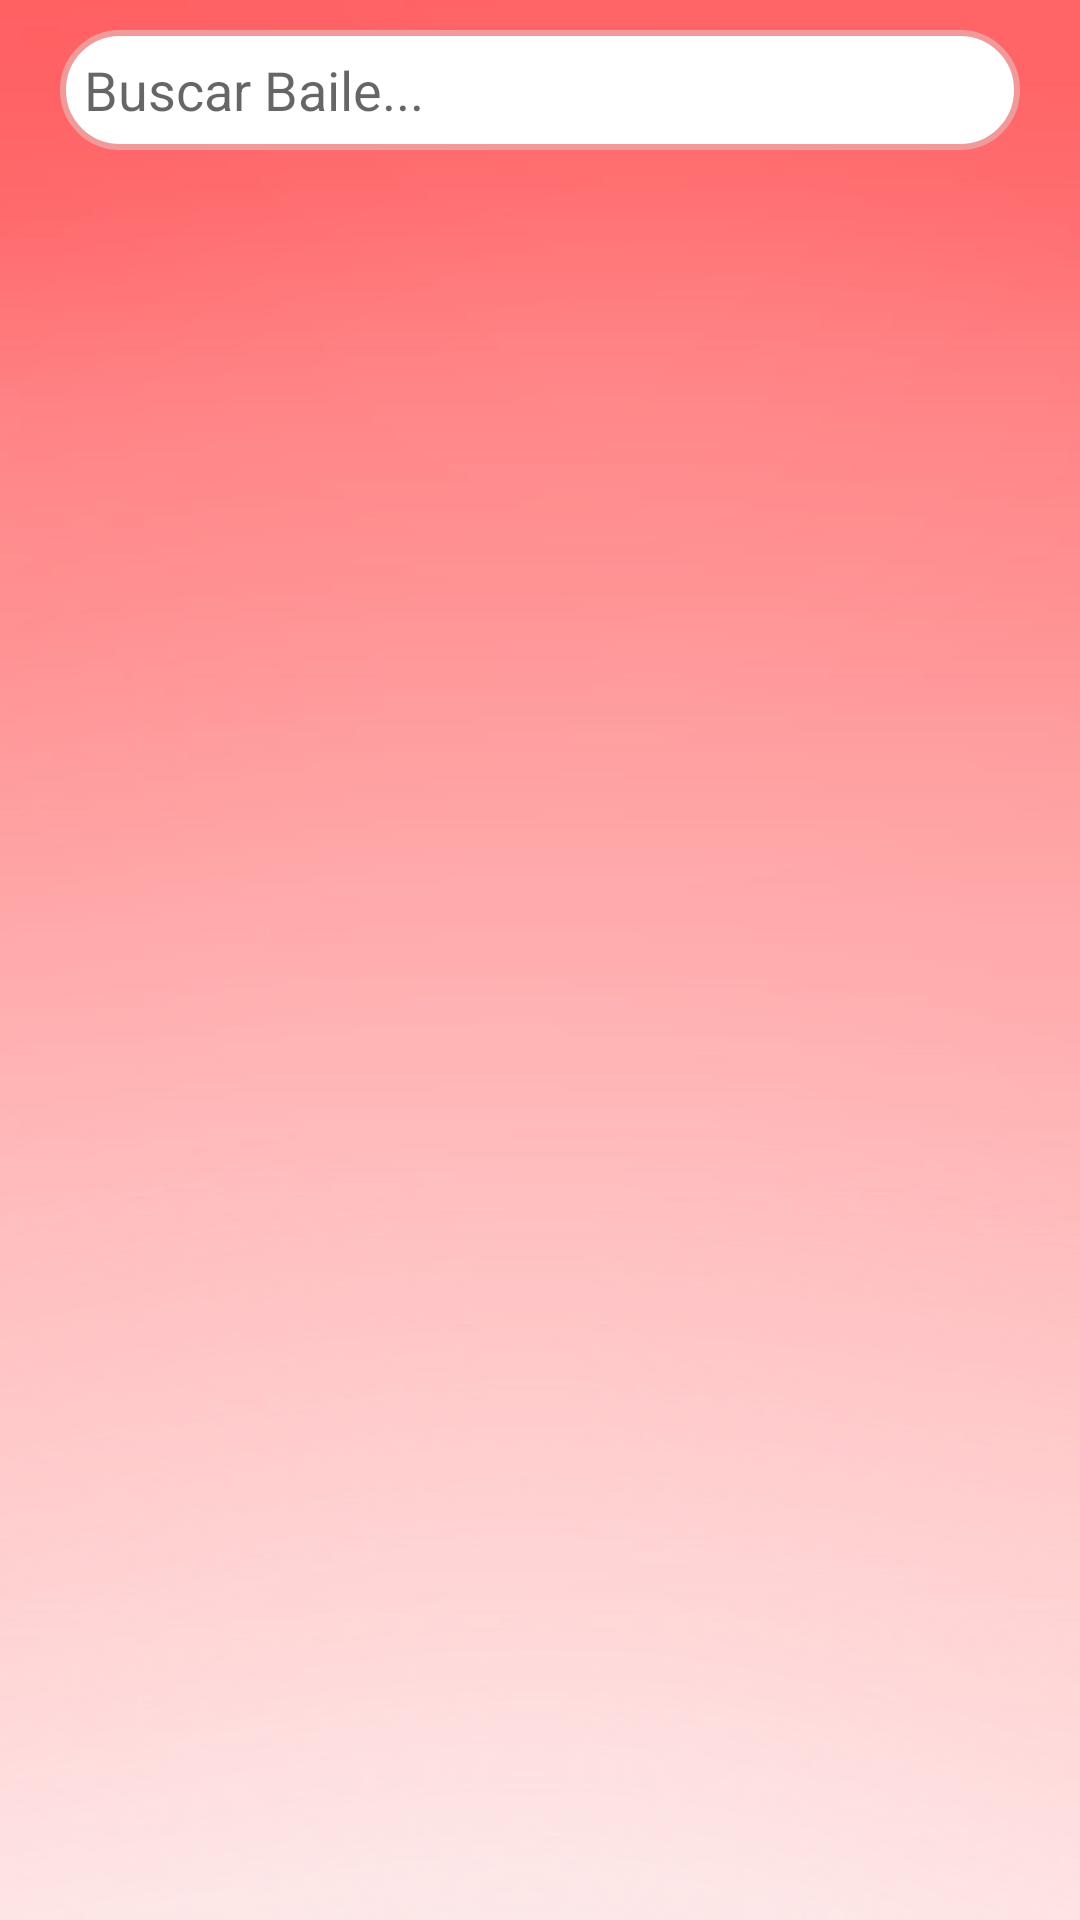

Reconstruct the res/layout file that produces this screen, plus the resources it refers to.
<!-- AndroidManifest.xml: application theme Theme.NavigationDrawer -->
<!-- res/layout/activity_bailes.xml -->
<?xml version="1.0" encoding="utf-8"?>
<RelativeLayout
    xmlns:android="http://schemas.android.com/apk/res/android"
    xmlns:app="http://schemas.android.com/apk/res-auto"
    xmlns:tools="http://schemas.android.com/tools"
    android:layout_width="match_parent"
    android:layout_height="match_parent"
    android:orientation="vertical"
    android:background="@drawable/fondodegradado"
    tools:context=".MainActivity">

    <androidx.appcompat.widget.SearchView
        android:layout_width="match_parent"
        android:layout_height="40dp"
        android:layout_marginTop="10dp"
        android:layout_marginEnd="12dp"
        android:layout_marginStart="12dp"
        android:id="@+id/search"
        app:iconifiedByDefault="false"
        app:queryHint="Buscar Baile..."
        android:focusable="false"
        app:closeIcon="@drawable/clear"
        app:searchIcon="@drawable/search_lupa"
        app:queryBackground="@drawable/lavender_border"
        />

    <androidx.recyclerview.widget.RecyclerView
        android:layout_width="match_parent"
        android:layout_height="match_parent"
        android:id="@+id/recyclerView"
        android:layout_marginTop="10dp"
        android:scrollbars="vertical"

        android:layout_below="@id/search"/>


</RelativeLayout>
<!-- resources referenced by this layout -->
<resources>
  <!-- drawable fondodegradado: jpg bitmap (drawable, 264977 bytes) -->
  <!-- drawable lavender_border (drawable) -->
  <?xml version="1.0" encoding="utf-8"?>
  <shape xmlns:android="http://schemas.android.com/apk/res/android"
      android:shape="rectangle">
  
      <corners
          android:radius="30dp" />
      <stroke
          android:color="#F19A9A"
          android:width="2dp"/>
  
      <solid
          android:color="@color/white"/>
  </shape>
  <style name="Theme.NavigationDrawer" parent="Theme.MaterialComponents.DayNight.DarkActionBar">
          
          <item name="colorPrimary">@color/moradito</item>
          <item name="colorPrimaryVariant">@color/moradito</item>
          <item name="colorOnPrimary">@color/white</item>
          
          <item name="colorSecondary">@color/teal_200</item>
          <item name="colorSecondaryVariant">@color/teal_700</item>
          <item name="colorOnSecondary">@color/black</item>
          
          <item name="android:statusBarColor">?attr/colorPrimaryVariant</item>
          
      </style>
  <color name="white">#FFFFFFFF</color>
  <color name="moradito">#8692f7</color>
  <color name="teal_200">#FF03DAC5</color>
  <color name="teal_700">#FF018786</color>
  <color name="black">#FF000000</color>
</resources>
